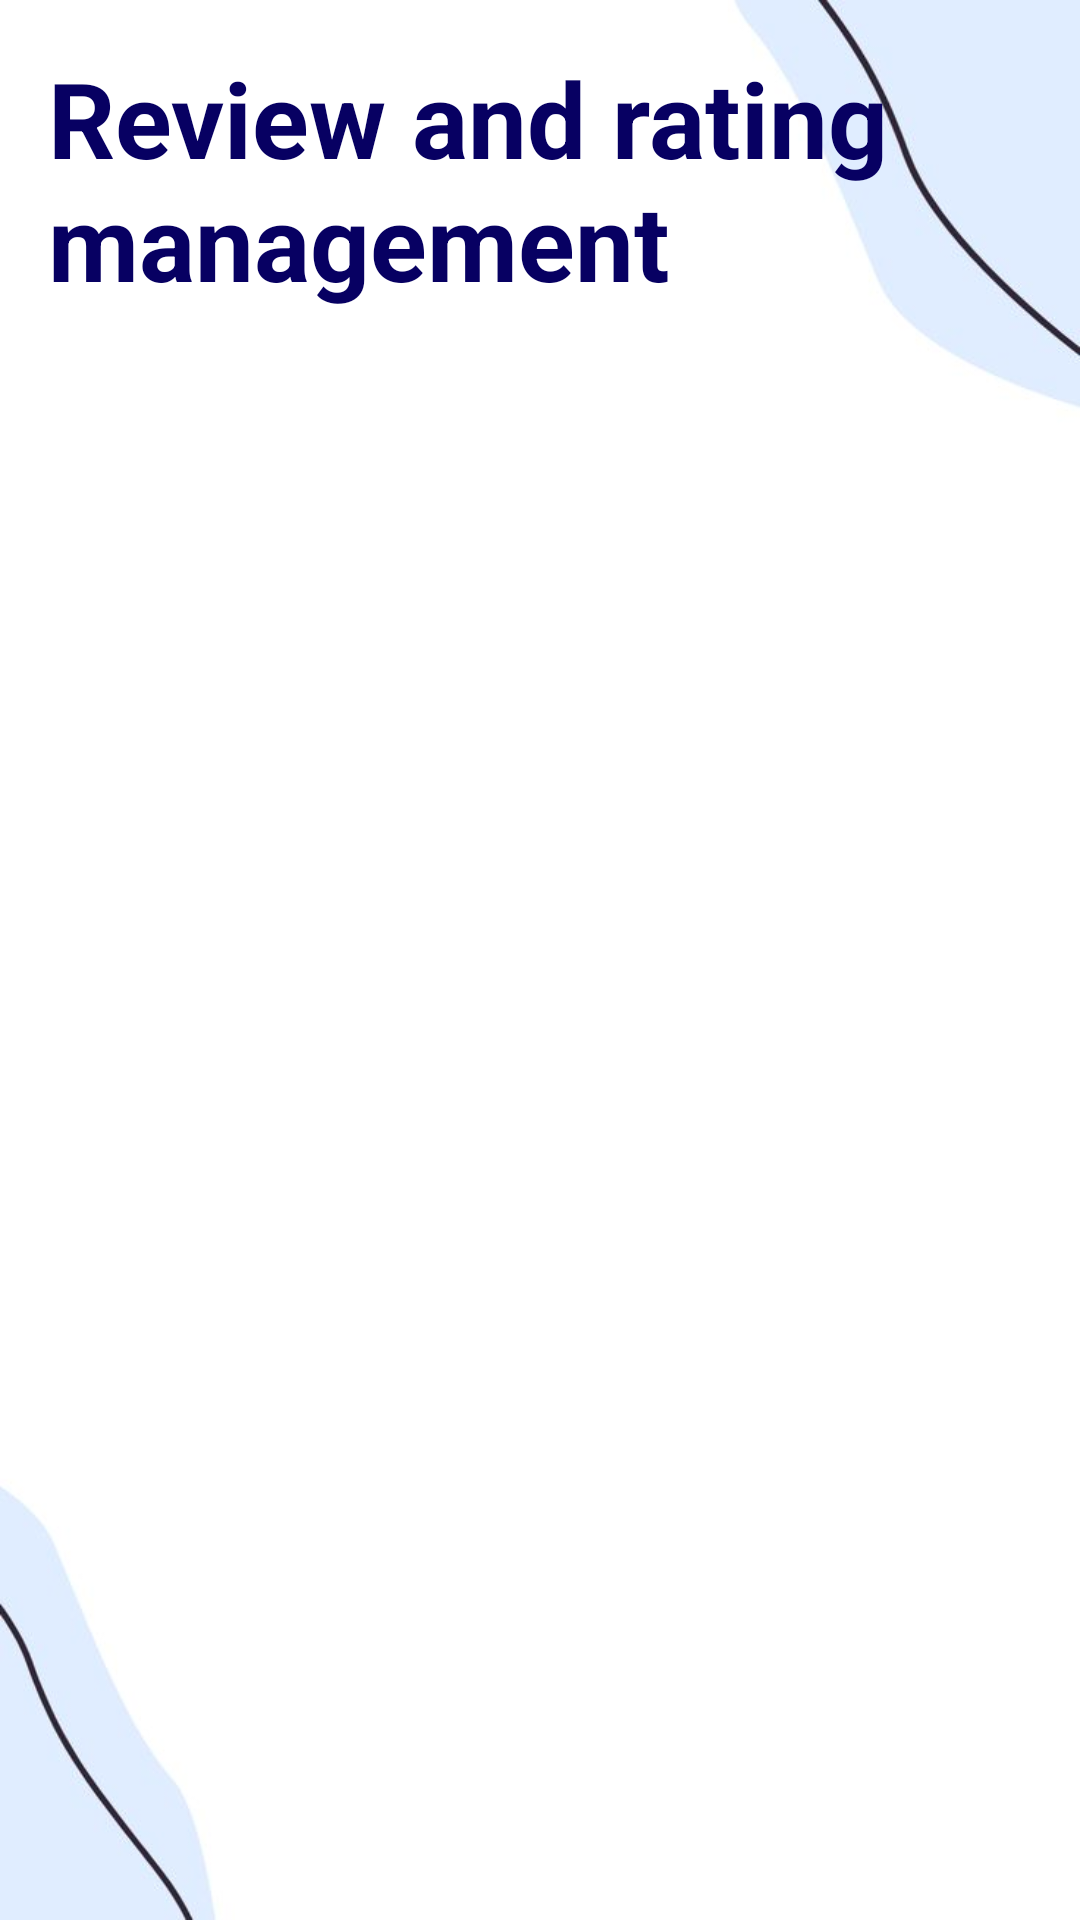

The Android layout XML behind this screen, and the referenced resources:
<!-- AndroidManifest.xml: application theme Theme.V2 -->
<!-- res/layout/activity_approve_reviews_and_ratings.xml -->
<?xml version="1.0" encoding="utf-8"?>
<RelativeLayout xmlns:android="http://schemas.android.com/apk/res/android"
    android:layout_width="match_parent"
    android:layout_height="match_parent"
    android:padding="16dp"
    android:background="@drawable/white_minimalist">

    <TextView
        android:id="@+id/reviewApprovalHeading"
        android:layout_width="match_parent"
        android:layout_height="110dp"
        android:text="Review and rating management"
        android:textColor="@color/logo"
        android:textSize="35dp"
        android:textStyle="bold">

    </TextView>

    <ListView
        android:id="@+id/reviewListView"
        android:layout_width="wrap_content"
        android:layout_height="748dp"
        android:layout_below="@+id/reviewApprovalHeading"
        android:layout_marginTop="1dp"
        android:clipToPadding="false"
        android:divider="@android:color/transparent"
        android:dividerHeight="0.5dp"
        android:paddingBottom="16dp" >
    </ListView>

</RelativeLayout>
<!-- resources referenced by this layout -->
<resources>
  <color name="logo">#070062</color>
  <!-- drawable white_minimalist: jpeg bitmap (drawable, 11575 bytes) -->
  <style name="Theme.V2" parent="Base.Theme.BookIT" />
  <style name="Base.Theme.BookIT" parent="Theme.Material3.DayNight.NoActionBar">
          
          
          <item name="android:statusBarColor">@color/logo</item>
          <item name="colorPrimary">@color/logo</item>
          <item name="android:textColorPrimary">@color/white</item>
      </style>
  <color name="white">#FFFFFFFF</color>
</resources>
